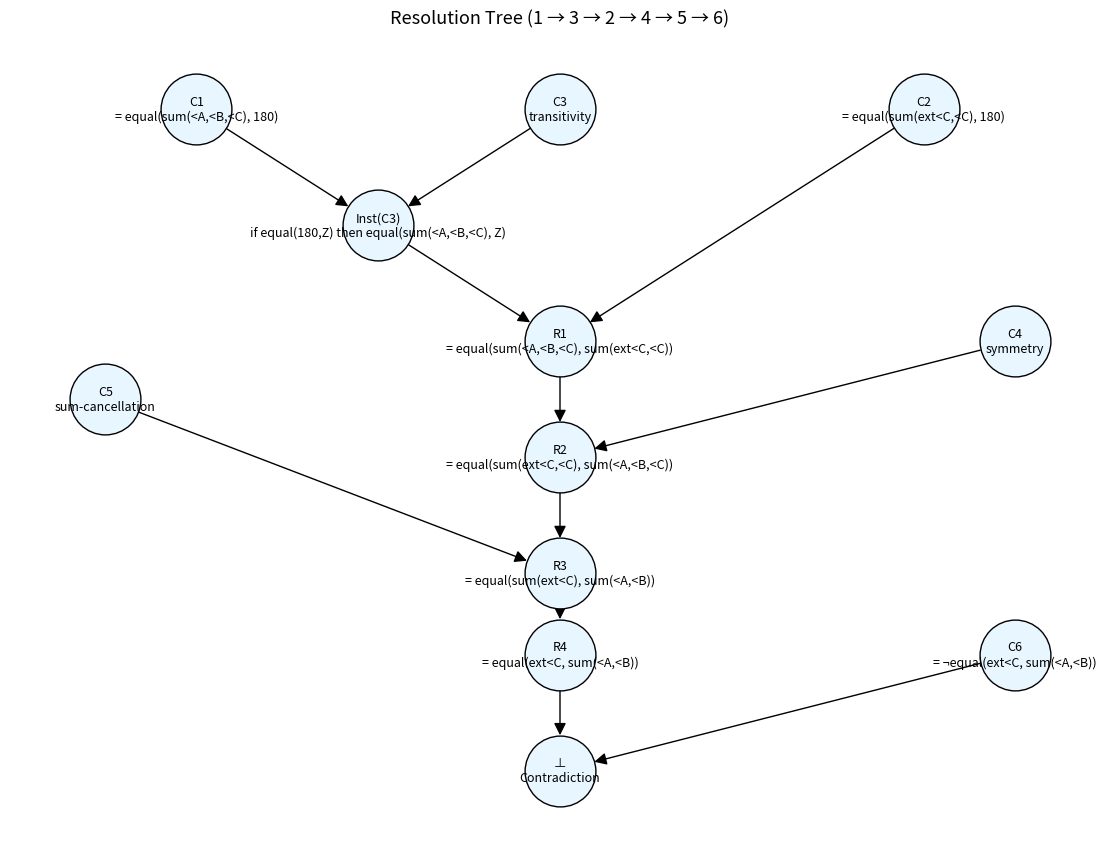

Source code (Python):
"""
Resolution proof (pure Python) following sequence: 1 -> 3 -> 2 -> 4 -> 5 -> 6
Clauses:
 C1: equal(sum(<A,<B,<C), 180)
 C2: equal(sum(ext<C,<C), 180)
 C3: equal(x,y), equal(y,z) -> equal(x,z)   (transitivity)
 C4: equal(y,z) -> equal(z,y)               (symmetry)
 C5: equal(sum(x,y), sum(x,z)) -> equal(y,z)
 C6: negated goal: ¬equal(ext<C, sum(<A,<B))
"""

import pprint
pp = pprint.PrettyPrinter(width=120)

# optional drawing libs
try:
    import networkx as nx
    import matplotlib.pyplot as plt
    DRAW = True
except Exception:
    DRAW = False

# ---------- representation helpers ----------
def SUM(*args):
    return ("sum",) + tuple(args)

def EQUAL(a, b):
    return ("equal", a, b)

def NEG(a):
    return ("not", a)

def is_equal(atom):
    return isinstance(atom, tuple) and len(atom) == 3 and atom[0] == "equal"

def is_sum(term):
    return isinstance(term, tuple) and term and term[0] == "sum"

# ---------- Given clauses (C1..C6) ----------
C1 = EQUAL(SUM("<A", "<B", "<C"), "180")           # equal(sum(<A,<B,<C), 180)
C2 = EQUAL(SUM("ext<C", "<C"), "180")              # equal(sum(ext<C,<C), 180)
C3 = "C3_TRANSITIVITY"                             # schema: equal(x,y) & equal(y,z) -> equal(x,z)
C4 = "C4_SYMMETRY"                                 # schema: equal(y,z) -> equal(z,y)
C5 = "C5_SUM_CANCEL"                               # schema: equal(sum(x,y), sum(x,z)) -> equal(y,z)
C6 = NEG(EQUAL("ext<C", SUM("<A", "<B")))          # negated goal

# store provenance and derived atoms
derived = {}
derived["C1"] = (C1, "given C1")
derived["C2"] = (C2, "given C2")
derived["C3"] = (C3, "rule C3 (transitivity)")
derived["C4"] = (C4, "rule C4 (symmetry)")
derived["C5"] = (C5, "rule C5 (sum-cancellation)")
derived["C6"] = (C6, "given C6 (negated goal)")

steps = []   # list of (label, atom, used, description)

# ---------- Step A: instantiate C3 using C1  (this is "1 + 3 -> instantiated rule") ----------
# C3: equal(x,y) & equal(y,z) -> equal(x,z)
# Given C1: equal(sum(<A,<B,<C), 180)   i.e. x := sum(<A,<B,<C), y := 180
# Instantiation: equal(180, z) -> equal(sum(<A,<B,<C), z)
# Represent the instantiated rule as a clause-of-form: ("impl", premises_tuple, conclusion_template)
inst_Rule_from_C1 = ("impl", (("equal", "180", "Z"),), ("equal", SUM("<A", "<B", "<C"), "Z"))
# store and record
derived["Inst1_C3"] = (inst_Rule_from_C1, "instantiated C3 with C1 (x=sum(A,B,C), y=180)")
steps.append( ("Inst1_C3", inst_Rule_from_C1, ("C1","C3"), "Instantiate C3 with C1: if equal(180,Z) then equal(sum(<A,<B,<C), Z)") )

# ---------- Step B: use instantiated rule with C2  (instantiated rule + C2 -> R1) ----------
# instantiated rule expects equal(180, Z) as premise. C2 is equal(sum(ext<C,<C), 180).
# We can match equal(180, Z) with equal(sum(ext<C,<C), 180) by symmetry or by matching swapped sides.
# To match we can flip C2 via symmetry of equality conceptually; but per requested sequence we do:
# instantiate premise equal(180,Z) matched by equality with the RHS of C2 by recognizing equal(A,B) implies equal(B,A).
# Practically: match premise equal(180,Z) to equal(sum(ext<C,<C), 180) by taking Z = sum(ext<C,<C) and swapping sides.
# This yields conclusion equal(sum(<A,<B,<C), sum(ext<C,<C))
# We'll perform that matching explicitly.

# match: premise ("equal","180","Z") with C2 ("equal", sum(extC,C), "180")
match_prem = ("equal", "180", "Z")
c2_atom = C2  # ("equal", SUM("ext<C", "<C"), "180")
# Solve for Z by matching the third element of c2 to match_prem[1]? We want mapping: "180" <-> "180", "Z" -> sum(extC,C) when swapping sides
# So set Z = sum(extC,<C)
Z_value = c2_atom[1]  # sum(ext<C, <C>)
# produce derived R1:
R1 = EQUAL(SUM("<A", "<B", "<C"), Z_value)   # equal(sum(A,B,C), sum(extC,C))
derived["R1"] = (R1, "From Instantiated C3 and C2 by matching (swap/match) -> equal(sum(A,B,C), sum(extC,C))")
steps.append( ("R1", R1, ("Inst1_C3","C2"), "Apply instantiated C3 to C2 (match Z = sum(ext<C,<C>)) -> R1") )

# ---------- Step C: apply C4 (symmetry) to R1 -> R2 ----------
# R1 = equal(sum(A,B,C), sum(extC,C))
# Applying symmetry gives equal(sum(extC,C), sum(A,B,C))
def apply_symmetry(atom):
    if is_equal(atom):
        return EQUAL(atom[2], atom[1])
    return None

R2 = apply_symmetry(R1)
derived["R2"] = (R2, "From R1 by C4 (symmetry) -> equal(sum(ext<C,<C), sum(<A,<B,<C))")
steps.append( ("R2", R2, ("R1","C4"), "Apply C4 (symmetry) to R1 -> R2") )

# ---------- Step D: apply C5 (sum-cancellation) to R2 -> R3 ----------
# C5: equal(sum(x,y), sum(x,z)) -> equal(y,z)
# Here R2 is equal(sum(extC, <C>), sum(<A,<B,<C>))
# Both sides are sum terms with last element "<C". We cancel the common "<C" to get equal(sum(extC), sum(<A,<B>))
def apply_sum_cancel(atom):
    if not is_equal(atom):
        return None
    L = atom[1]
    R = atom[2]
    if is_sum(L) and is_sum(R):
        # check if they share the same last element
        if len(L) >=2 and len(R) >=2 and L[-1] == R[-1]:
            # remove last elements
            newL = ("sum",) + tuple(L[1:-1]) if len(L) > 2 else ("sum", L[1])   # for multi or singleton
            newR = ("sum",) + tuple(R[1:-1]) if len(R) > 2 else ("sum", R[1])
            return EQUAL(newL, newR)
    return None

R3 = apply_sum_cancel(R2)
derived["R3"] = (R3, "From R2 by C5 (sum cancellation of '<C>') -> equal(sum(ext<C), sum(<A,<B))")
steps.append( ("R3", R3, ("R2","C5"), "Apply C5: cancel common '<C' in the two sums -> R3") )

# ---------- Step E: normalize singleton sums if needed -> R4 ----------
# R3 may have ("sum", "ext<C") on left (i.e. singleton sum). Normalize that to atom ext<C directly:
def normalize_singleton_sum(atom):
    if not is_equal(atom):
        return None
    L, R = atom[1], atom[2]
    def norm(t):
        if is_sum(t) and len(t) == 2:   # ("sum", item)
            return t[1]
        return t
    return EQUAL(norm(L), norm(R))

R4 = normalize_singleton_sum(R3)
derived["R4"] = (R4, "Normalize singleton sums -> equal(ext<C, sum(<A,<B))")
steps.append( ("R4", R4, ("R3","normalize"), "Normalize singleton sums: left becomes ext<C -> R4") )

# ---------- Step F: refute with C6 (negated goal) -> contradiction ----------
# C6 = ("not", equal("ext<C", sum("<A","<B")))
contradiction = False
if is_equal(R4) and isinstance(C6, tuple) and C6[0] == "not" and is_equal(C6[1]):
    if R4 == C6[1]:
        contradiction = True
        steps.append( ("⊥", "CONTRADICTION", ("R4","C6"), "R4 contradicts C6 -> ⊥") )

# ---------- Print the step trace ----------
print("\n=== RESOLUTION PROOF TRACE (sequence 1 -> 3 -> 2 -> 4 -> 5 -> 6) ===\n")
print("Given clauses:")
print(" C1:", C1)
print(" C2:", C2)
print(" C3:", C3)
print(" C4:", C4)
print(" C5:", C5)
print(" C6:", C6)
print("\nDerived steps (in order):\n")
for i, (label, atom, used, desc) in enumerate(steps, start=1):
    print(f" Step {i}: {label}")
    print(f"    Derived: {atom}")
    print(f"    Used: {used}")
    print(f"    Note: {desc}\n")

if contradiction:
    print("Result: ⊥ (contradiction) reached. Negated goal unsatisfiable → goal proven true.")
    print("Conclusion: equal(ext<C, sum(<A,<B)) holds (exterior angle = sum of opposite interior angles).")
else:
    print("No contradiction found. Check pattern matching. (Expected contradiction.)")

# ---------- Optional: draw a neat top-down resolution tree (if drawing libs available) ----------
def draw_tree():
    if not DRAW:
        print("\n(Drawing skipped: networkx/matplotlib not available in this environment.)")
        return

    G = nx.DiGraph()
    labels = {
        "C1": "C1\n= equal(sum(<A,<B,<C), 180)",
        "C3": "C3\ntransitivity",
        "Inst1_C3": "Inst(C3)\nif equal(180,Z) then equal(sum(<A,<B,<C), Z)",
        "C2": "C2\n= equal(sum(ext<C,<C), 180)",
        "R1": "R1\n= equal(sum(<A,<B,<C), sum(ext<C,<C))",
        "C4": "C4\nsymmetry",
        "R2": "R2\n= equal(sum(ext<C,<C), sum(<A,<B,<C))",
        "C5": "C5\nsum-cancellation",
        "R3": "R3\n= equal(sum(ext<C), sum(<A,<B))",
        "R4": "R4\n= equal(ext<C, sum(<A,<B))",
        "C6": "C6\n= ¬equal(ext<C, sum(<A,<B))",
        "⊥": "⊥\nContradiction"
    }

    # add nodes and edges in the exact logical flow:
    G.add_nodes_from(labels.keys())
    edges = [
        ("C1", "Inst1_C3"), ("C3", "Inst1_C3"),            # instantiate C3 using C1
        ("Inst1_C3", "R1"), ("C2", "R1"),                 # Inst1 + C2 -> R1
        ("R1", "R2"), ("C4", "R2"),                       # R1 + C4 -> R2
        ("R2", "R3"), ("C5", "R3"),                       # R2 + C5 -> R3
        ("R3", "R4"),                                     # normalization
        ("R4", "⊥"), ("C6", "⊥")                          # R4 + C6 -> contradiction
    ]
    G.add_edges_from(edges)

    pos = {
        "C1": (-2, 6), "C3": (0, 6), "Inst1_C3": (-1, 5.0),
        "C2": (2, 6), "R1": (0, 4.0), "C4": (2.5, 4.0),
        "R2": (0, 3.0), "C5": (-2.5, 3.5), "R3": (0, 2.0),
        "R4": (0, 1.3), "C6": (2.5, 1.3), "⊥": (0, 0.3)
    }

    plt.figure(figsize=(11,8))
    nx.draw(G, pos, with_labels=False, node_size=2600, node_color="#E8F6FF", edgecolors="black", arrowsize=18)
    for n, txt in labels.items():
        x, y = pos[n]
        plt.text(x, y, txt, fontsize=9, ha='center', va='center', wrap=True)
    plt.title("Resolution Tree (1 → 3 → 2 → 4 → 5 → 6)", fontsize=13, pad=12)
    plt.axis('off')
    plt.tight_layout()
    plt.show()

draw_tree()
